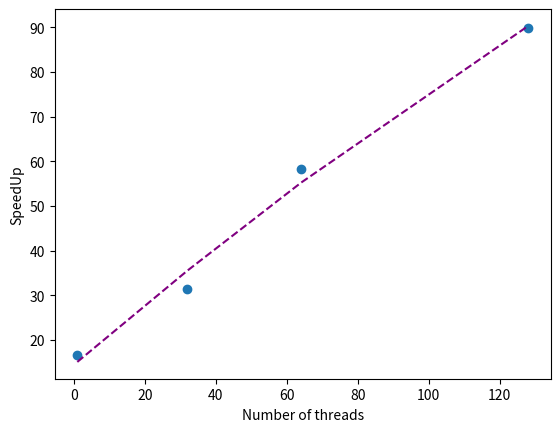

Source code (Python):
import matplotlib.pyplot as plt
import numpy as np

t1 = 16.616759
threads = [1, 32, 64, 128]
speeds = [t1, t1/0.529916, t1/0.285240,  t1/0.184946] 
plt.scatter(threads, speeds)

z = np.polyfit(threads, speeds, 2)
p = np.poly1d(z)

#add trendline to plot
plt.plot(threads, p(threads), linestyle="--", color="purple")
plt.xlabel('Number of threads')
plt.ylabel('SpeedUp')
plt.show()
